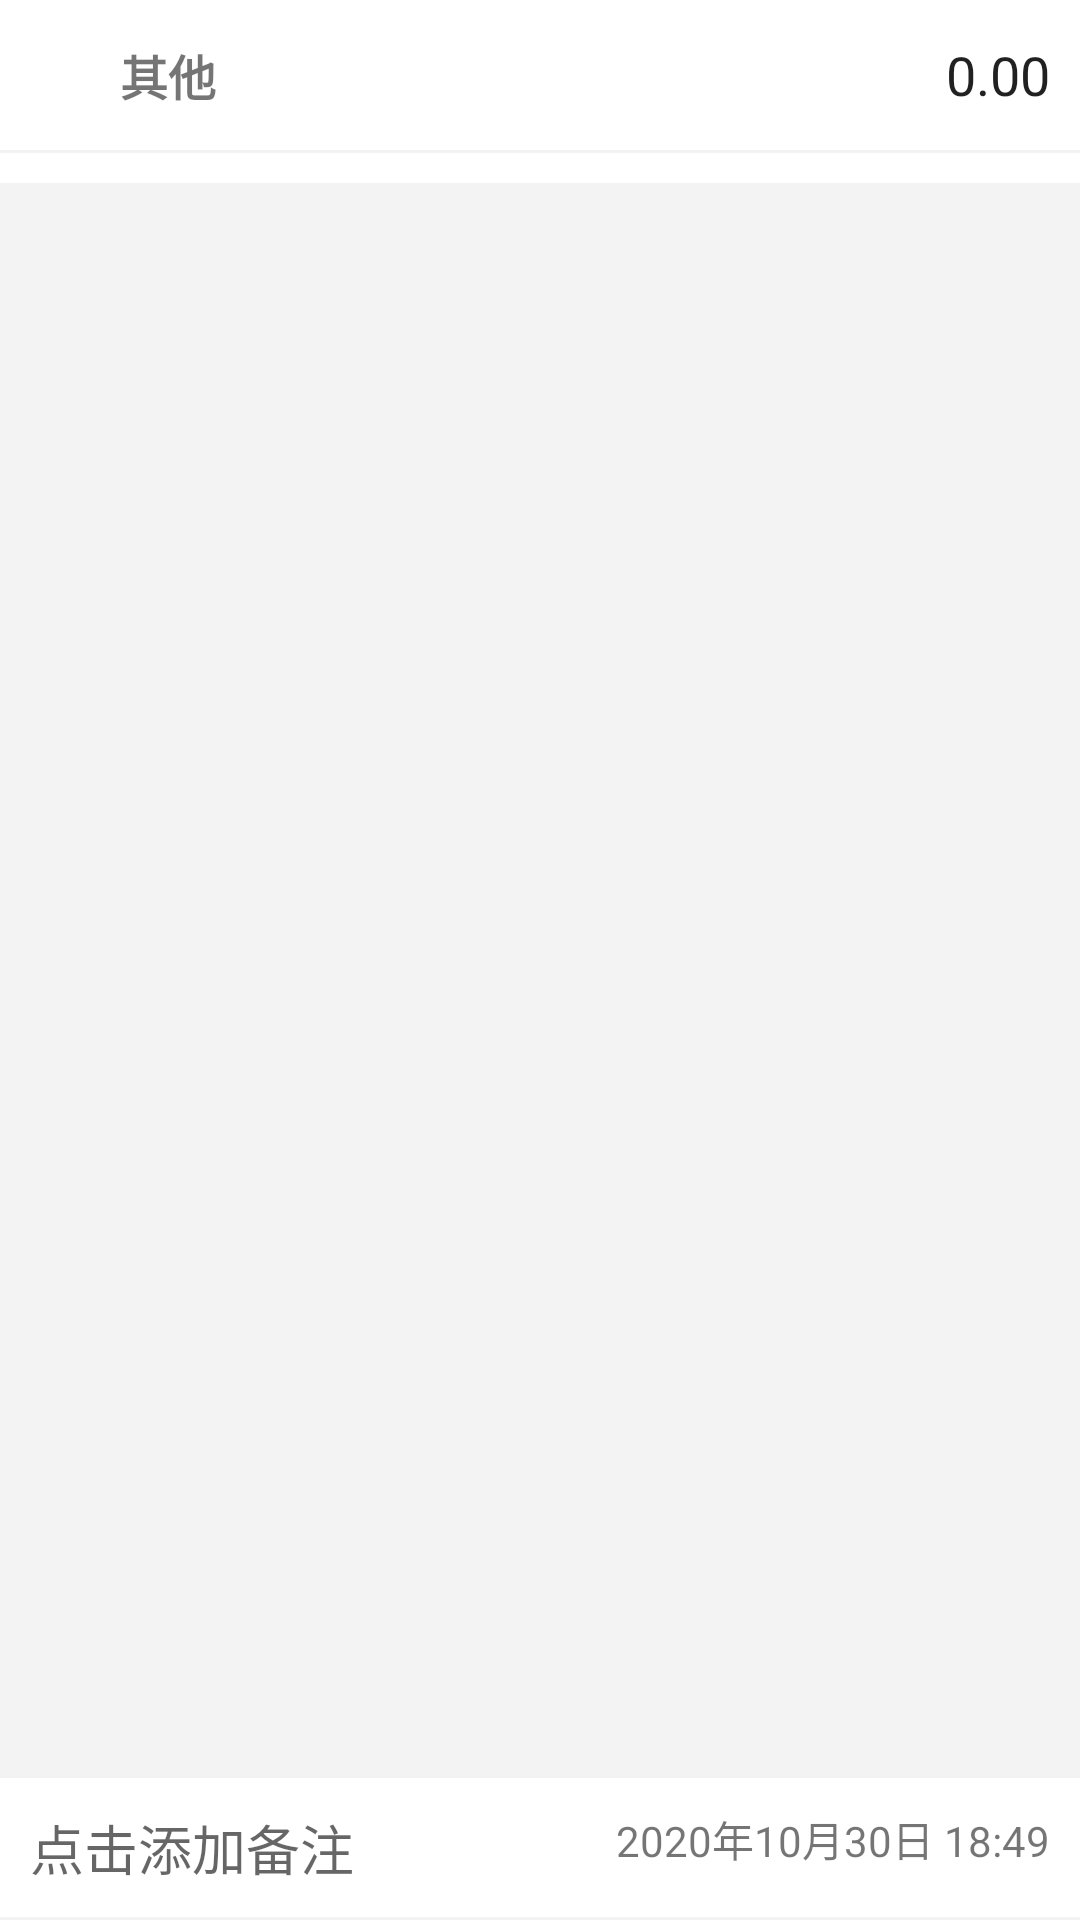

Write the Android layout XML for this screen, with the resource values it uses.
<!-- AndroidManifest.xml: application theme Theme.BookKeeping -->
<!-- res/layout/fragment_income.xml -->
<?xml version="1.0" encoding="utf-8"?>
<RelativeLayout xmlns:android="http://schemas.android.com/apk/res/android"
        xmlns:tools="http://schemas.android.com/tools"
        android:layout_width="match_parent"
        android:layout_height="match_parent"
        android:background="@color/grey_f3f3f3"
        tools:context=".frag_record.OutcomeFragment">

    <RelativeLayout
            android:id="@+id/frag_record_rl_top"
            android:layout_width="match_parent"
            android:layout_height="wrap_content"
            android:background="@color/white"
            android:padding="10dp">

        <ImageView
                android:id="@+id/frag_record_iv"
                android:layout_width="30dp"
                android:layout_height="30dp"
                android:src="@mipmap/ic_qita_fs" />

        <TextView
                android:id="@+id/frag_record_tv_type"
                android:layout_width="wrap_content"
                android:layout_height="wrap_content"
                android:text="其他"
                android:layout_toRightOf="@+id/frag_record_iv"
                android:layout_centerVertical="true"
                android:textSize="16sp"
                android:textStyle="bold" />

        <EditText
                android:id="@+id/frag_record_et_money"
                android:layout_width="wrap_content"
                android:layout_height="wrap_content"
                android:layout_alignParentRight="true"
                android:layout_centerVertical="true"
                android:inputType="number"
                android:background="@color/white"
                android:text="0.00" />

    </RelativeLayout>


    <View
            android:id="@+id/frag_record_line1"
            android:layout_width="match_parent"
            android:layout_height="1dp"
            android:layout_below="@id/frag_record_rl_top"
            android:background="@color/grey_f3f3f3" />

    <GridView
            android:id="@+id/frag_record_gv"
            android:layout_width="match_parent"
            android:layout_height="wrap_content"
            android:layout_below="@+id/frag_record_line1"
            android:background="@color/white"
            android:numColumns="5"
            android:paddingTop="5dp"
            android:paddingBottom="5dp" />

    <android.inputmethodservice.KeyboardView
            android:id="@+id/frag_record_keyboard"
            android:layout_width="match_parent"
            android:layout_height="wrap_content"
            android:background="@color/grey_f3f3f3"
            android:keyTextColor="@color/black"
            android:focusable="true"
            android:focusableInTouchMode="true"
            android:paddingTop="1dp"
            android:layout_alignParentBottom="true"
            android:shadowColor="@color/white"
            android:shadowRadius="0.0" />

    <RelativeLayout
            android:layout_width="match_parent"
            android:layout_height="wrap_content"
            android:background="@color/white"
            android:layout_above="@+id/frag_record_keyboard">

        <TextView
                android:id="@+id/frag_record_tv_time"
                android:layout_width="wrap_content"
                android:layout_height="wrap_content"
                android:text="2020年10月30日 18:49"
                android:layout_alignParentRight="true"
                android:padding="10dp" />

        <EditText
                android:id="@+id/frag_record_tv_beizhu"
                android:layout_width="match_parent"
                android:layout_height="wrap_content"
                android:hint="点击添加备注"
                android:background="@color/white"
                android:layout_toLeftOf="@id/frag_record_tv_time"
                android:padding="10dp" />

    </RelativeLayout>

</RelativeLayout>
<!-- resources referenced by this layout -->
<resources>
  <color name="black">#FF000000</color>
  <color name="grey_f3f3f3">#F3F3F3</color>
  <color name="white">#FFFFFFFF</color>
  <style name="Theme.BookKeeping" parent="Theme.MaterialComponents.DayNight.NoActionBar.Bridge">
          
          <item name="colorPrimary">@color/purple_500</item>
          <item name="colorPrimaryVariant">@color/purple_700</item>
          <item name="colorOnPrimary">@color/white</item>
          
          <item name="colorSecondary">@color/teal_200</item>
          <item name="colorSecondaryVariant">@color/teal_700</item>
          <item name="colorOnSecondary">@color/black</item>
          
          <item name="android:statusBarColor" tools:targetApi="l">?attr/colorPrimaryVariant</item>
          
      </style>
  <color name="purple_500">#FF6200EE</color>
  <color name="purple_700">#FF3700B3</color>
  <color name="teal_200">#FF03DAC5</color>
  <color name="teal_700">#FF018786</color>
</resources>
